Labelled photos from "data", an image-classification folder in asagotra/ebeam. The possible labels are: centred, hexagonal, noise, oblique, rectangular, square.

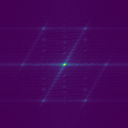
Label: hexagonal

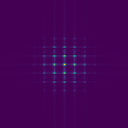
Label: rectangular

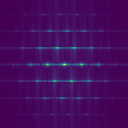
Label: oblique

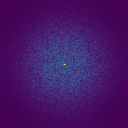
Label: noise

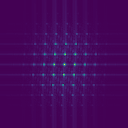
Label: centred

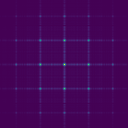
Label: square
